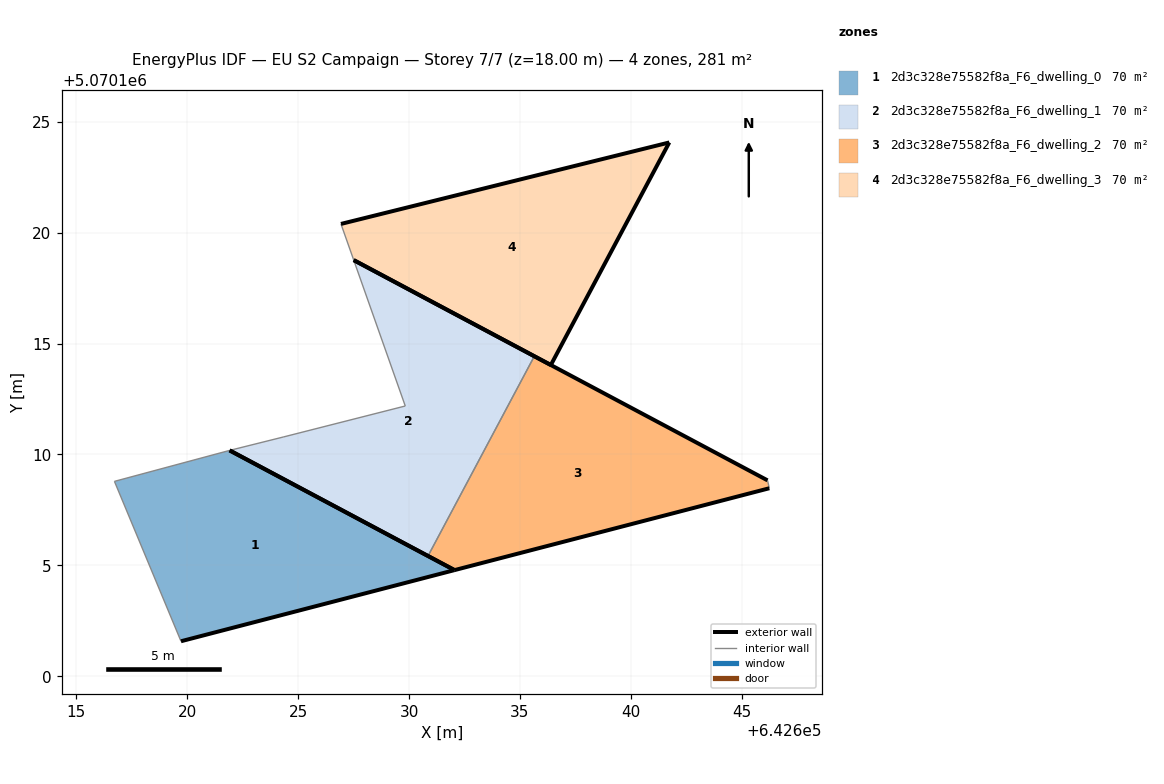
=== STOREY PLAN SPEC (per zone: floor XY polygon, exterior-wall plan segments, windows/doors) ===
zone 1: 2d3c328e75582f8a_F6_dwelling_0  (70.3 m²)
  floor: (642632.05, 5070104.79) (642621.91, 5070110.18) (642616.72, 5070108.79) (642619.72, 5070101.58)
  exterior wall: (642621.91, 5070110.18) – (642632.05, 5070104.79)  [11.5 m]
  exterior wall: (642632.05, 5070104.79) – (642619.72, 5070101.58)  [12.7 m]
  interior walls: 2
zone 2: 2d3c328e75582f8a_F6_dwelling_1  (70.3 m²)
  floor: (642630.85, 5070105.42) (642635.65, 5070114.43) (642627.51, 5070118.76) (642629.83, 5070112.18) (642624.33, 5070110.79) (642621.91, 5070110.18)
  exterior wall: (642627.51, 5070118.76) – (642635.65, 5070114.43)  [9.2 m]
  exterior wall: (642630.85, 5070105.42) – (642621.91, 5070110.18)  [10.1 m]
  interior walls: 4
zone 3: 2d3c328e75582f8a_F6_dwelling_2  (70.3 m²)
  floor: (642646.24, 5070108.48) (642646.16, 5070108.83) (642635.65, 5070114.43) (642630.85, 5070105.42) (642632.05, 5070104.79)
  exterior wall: (642635.65, 5070114.43) – (642646.16, 5070108.83)  [11.9 m]
  exterior wall: (642646.24, 5070108.48) – (642632.05, 5070104.79)  [14.7 m]
  exterior wall: (642632.05, 5070104.79) – (642630.85, 5070105.42)  [1.4 m]
  interior walls: 2
zone 4: 2d3c328e75582f8a_F6_dwelling_3  (70.3 m²)
  floor: (642636.39, 5070114.03) (642641.73, 5070124.06) (642626.93, 5070120.39) (642627.51, 5070118.76)
  exterior wall: (642626.93, 5070120.39) – (642641.73, 5070124.06)  [15.2 m]
  exterior wall: (642641.73, 5070124.06) – (642636.39, 5070114.03)  [11.4 m]
  exterior wall: (642636.39, 5070114.03) – (642627.51, 5070118.76)  [10.1 m]
  interior walls: 1

=== DERIVED (storey summary) ===
Building: EU S2 Campaign
Storey: 7 of 7  (floor level z = 18.00 m)
Storey gross floor area: 281.3 m²
Zones on this storey: 4
  - 2d3c328e75582f8a_F6_dwelling_0: floor 70.3 m²; exterior wall 24.2 m (72.7 m²); WWR 0.0%
  - 2d3c328e75582f8a_F6_dwelling_1: floor 70.3 m²; exterior wall 19.4 m (58.1 m²); WWR 0.0%
  - 2d3c328e75582f8a_F6_dwelling_2: floor 70.3 m²; exterior wall 27.9 m (83.8 m²); WWR 0.0%
  - 2d3c328e75582f8a_F6_dwelling_3: floor 70.3 m²; exterior wall 36.7 m (110.0 m²); WWR 0.0%
Zone adjacency (shared interzone walls):
  - 2d3c328e75582f8a_F6_dwelling_1 ↔ 2d3c328e75582f8a_F6_dwelling_2